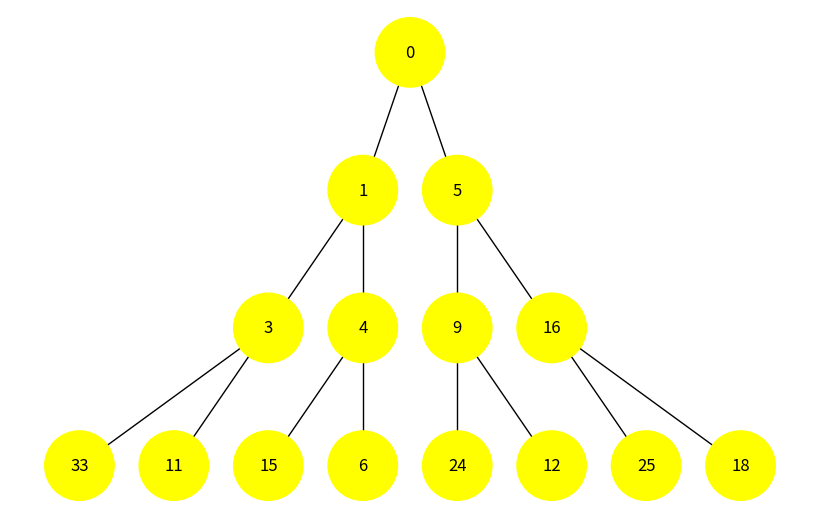

This chart was generated by the following Python code:
import heapq

import networkx as nx
import matplotlib.pyplot as plt


def calculate_positions(heap):
    pos = {}
    lvl_width = 1
    curr_idx = 0
    curr_depth = 0
    while curr_idx < len(heap):
        for i in range(lvl_width):
            if curr_idx + i < len(heap):
                pos[curr_idx + i] = (i - lvl_width / 2.0 + 0.5, -curr_depth)
                # print(pos[curr_idx + i])
        curr_depth += 1
        curr_idx += lvl_width
        lvl_width *= 2
    return pos


def add_edges(graph, heap):
    for i, value in enumerate(heap):
        graph.add_node(i, color="yellow", label=value)

    for i in range(1, len(heap)):
        graph.add_edge((i - 1) // 2, i)
    return graph


def draw_heap(heap):
    tree = nx.DiGraph()
    tree = add_edges(tree, heap)

    colors = [node[1]["color"] for node in tree.nodes(data=True)]
    labels = {node[0]: node[1]["label"] for node in tree.nodes(data=True)}

    plt.figure(figsize=(8, 5))
    nx.draw(
        tree,
        pos=calculate_positions(heap),
        labels=labels,
        arrows=False,
        node_size=2500,
        node_color=colors,
    )
    plt.show()


if __name__ == "__main__":
    heap = [0, 3, 5, 11, 15, 24, 25, 33, 1, 4, 6, 9, 12, 16, 18]
    heapq.heapify(heap)
    draw_heap(heap)
